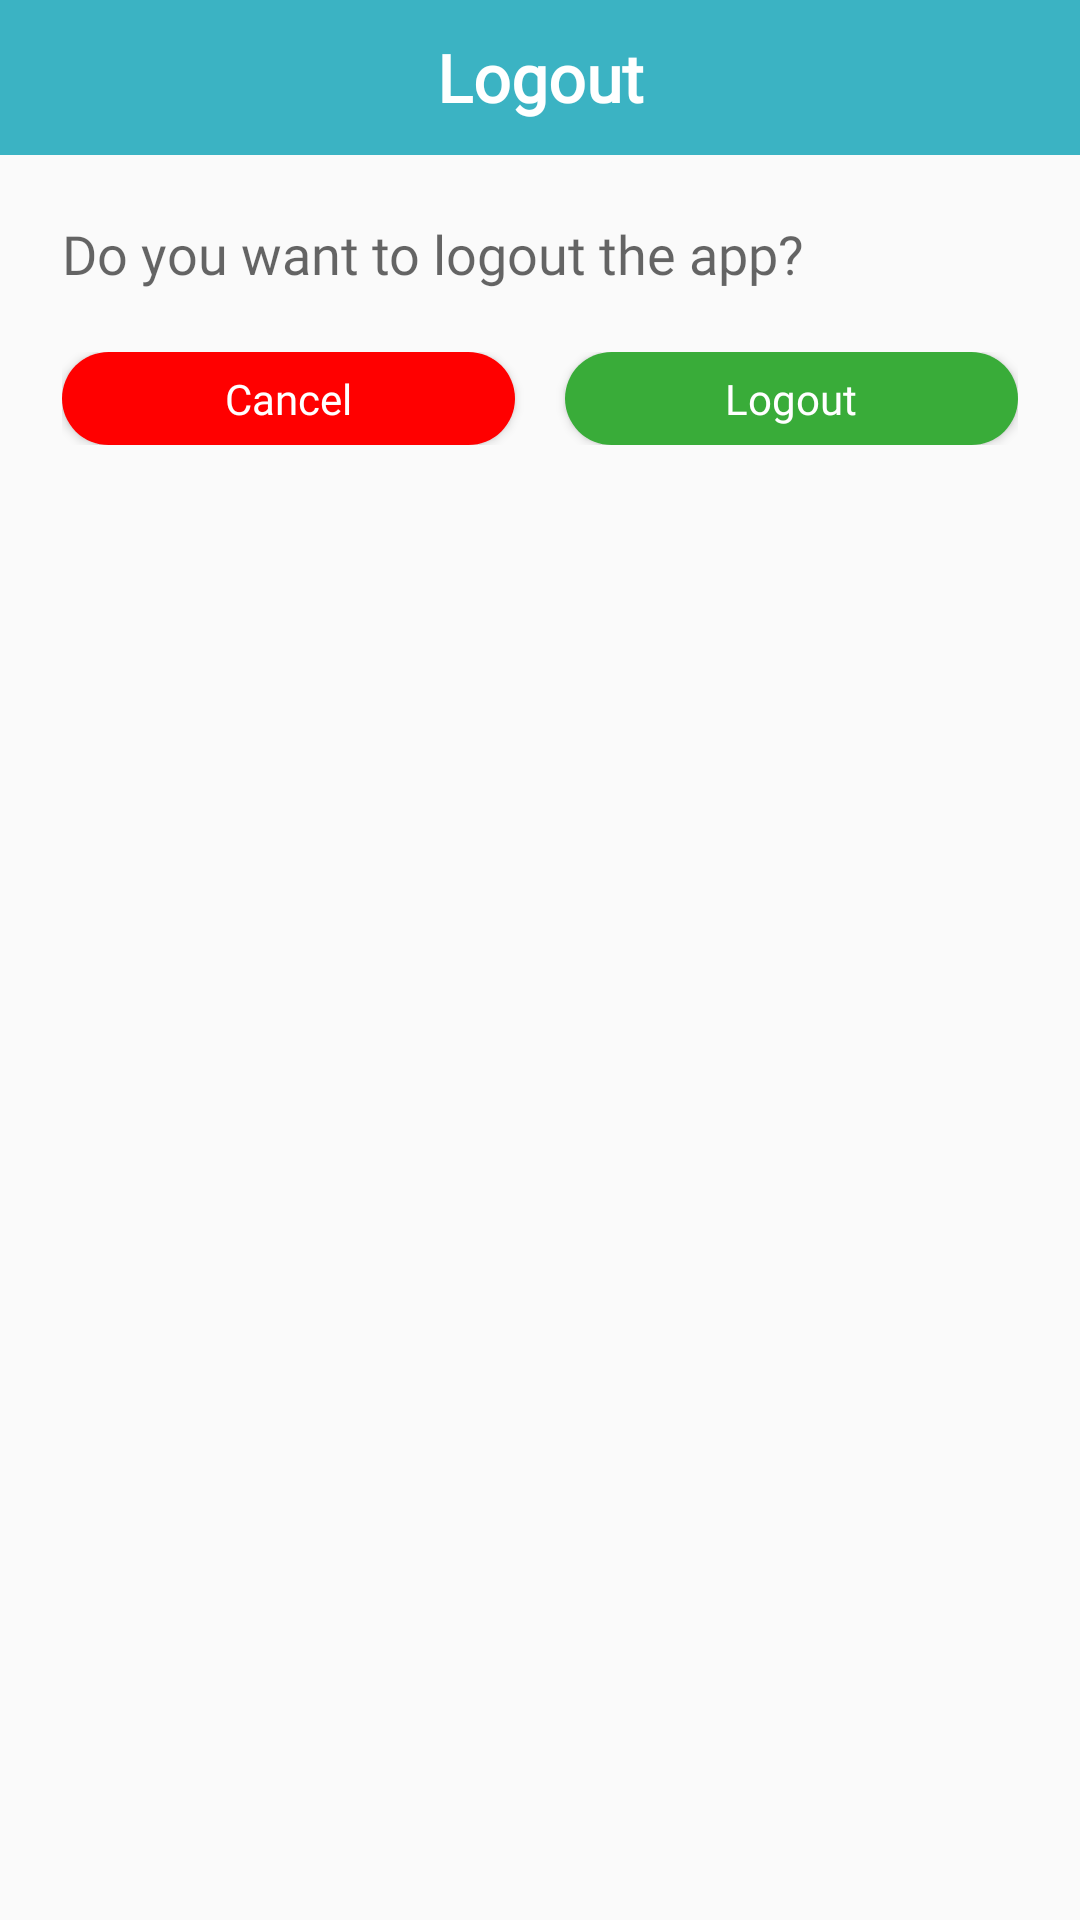

Produce the Android XML layout that renders to this screen, including the resource entries it uses.
<!-- AndroidManifest.xml: application theme AppTheme -->
<!-- res/layout/logout_fragment.xml -->
<?xml version="1.0" encoding="utf-8"?>
<layout
    xmlns:android="http://schemas.android.com/apk/res/android"
    xmlns:tools="http://schemas.android.com/tools">

    <data>
        <variable
            name="logoutViewModel"
            type="com.example.kubaattendance.logout.LogoutViewModel" />
    </data>
    <LinearLayout
        android:layout_width="fill_parent"
        android:layout_height="wrap_content"
        android:orientation="vertical"
        tools:context=".logout.LogoutFragment">

        <TextView
            android:layout_width="fill_parent"
            android:layout_height="25pt"
            android:background="@color/colorPrimary"
            android:fontFamily="@font/crc55"
            android:gravity="center"
            android:text="Logout"
            android:textAppearance="@style/TextAppearance.AppCompat.Large"
            android:textColor="@color/colorWhite"
            android:textStyle="bold"></TextView>

        <LinearLayout
            android:layout_width="fill_parent"
            android:layout_height="wrap_content"
            android:layout_margin="10pt"
            android:orientation="vertical">

            <TextView
                android:layout_width="wrap_content"
                android:layout_height="wrap_content"

                android:fontFamily="@font/crc55"
                android:gravity="center"
                android:text="Do you want to logout the app?"
                android:textAppearance="@style/TextAppearance.AppCompat.Medium"></TextView>

            <LinearLayout
                android:layout_width="fill_parent"
                android:layout_height="15pt"
                android:layout_marginTop="10pt"
                android:orientation="horizontal">
                <Button
                    android:layout_width="fill_parent"
                    android:layout_height="fill_parent"
                    android:layout_marginRight="4pt"
                    android:layout_weight="1"
                    android:background="@drawable/round_button_red"
                    android:fontFamily="@font/crc55"
                    android:text="Cancel"
                    android:textAllCaps="false"
                    android:onClick="@{logoutViewModel::onCancelBtnClicked}"
                    android:textColor="@color/colorWhite"></Button>
                <Button
                    android:layout_width="fill_parent"
                    android:layout_height="fill_parent"
                    android:layout_marginLeft="4pt"
                    android:layout_weight="1"
                    android:background="@drawable/round_button_green"
                    android:fontFamily="@font/crc55"
                    android:text="Logout"
                    android:textAllCaps="false"
                    android:onClick="@{logoutViewModel::onLogoutBtnClicked}"
                    android:textColor="@color/colorWhite">
                </Button>

            </LinearLayout>

            <View
                android:layout_width="fill_parent"
                android:layout_height="5pt">

            </View>

        </LinearLayout>


    </LinearLayout>
</layout>
<!-- resources referenced by this layout -->
<resources>
  <color name="colorPrimary">#3bb3c3</color>
  <color name="colorWhite">#ffffff</color>
  <!-- drawable round_button_green (drawable) -->
  <?xml version="1.0" encoding="utf-8"?>
  <shape xmlns:android="http://schemas.android.com/apk/res/android"
      android:shape="rectangle">
      <gradient
          android:startColor="@color/colorGreen"
          android:centerColor="@color/colorGreen"
          android:endColor="@color/colorGreen"
          android:angle="0"/>
      <corners android:bottomRightRadius="25dp"
          android:bottomLeftRadius="25dp"
          android:topRightRadius="25dp"
          android:topLeftRadius="25dp"/>
  </shape>
  <!-- drawable round_button_red (drawable) -->
  <?xml version="1.0" encoding="utf-8"?>
  <shape xmlns:android="http://schemas.android.com/apk/res/android"
      android:shape="rectangle">
      <gradient
          android:startColor="@color/colorRed"
          android:centerColor="@color/colorRed"
          android:endColor="@color/colorRed"
          android:angle="0"/>
      <corners android:bottomRightRadius="25dp"
          android:bottomLeftRadius="25dp"
          android:topRightRadius="25dp"
          android:topLeftRadius="25dp"/>
  </shape>
  <style name="AppTheme" parent="Theme.AppCompat.Light.NoActionBar">
          
          <item name="colorPrimary">@color/colorPrimary</item>
          <item name="colorPrimaryDark">@color/colorPrimaryDark</item>
          <item name="colorAccent">@color/colorAccent</item>
          <item name="colorControlNormal">@android:color/white</item>
  
  
      </style>
  <color name="colorGreen">#39ac39</color>
  <color name="colorRed">#ff0000</color>
  <color name="colorPrimaryDark">#4ebcca</color>
  <color name="colorAccent">#21616a</color>
</resources>
